10-way image classification set "dataset_neu" from GitHub (taufdermaur/Maturaarbeit-ML-Project); label vocabulary: besondere signale, ergaenzende angaben zu signalen, fahranordnungen parkierungsbeschraenkungen, fahrverbote mass und gewichtsbeschraenkungen, information notices, markierungen und leiteinrichtungen, verhaltenshinweise, vortrittssignale, wegweisung auf autobahnen und autostrassen, wegweisung auf haupt und nebenstrassen.

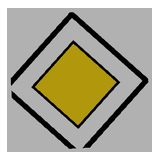
Label: vortrittssignale

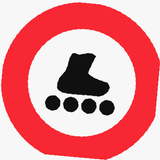
Label: fahrverbote mass und gewichtsbeschraenkungen

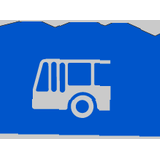
Label: verhaltenshinweise

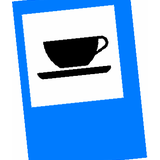
Label: information notices

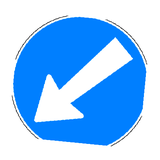
Label: fahranordnungen parkierungsbeschraenkungen

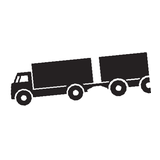
Label: ergaenzende angaben zu signalen
